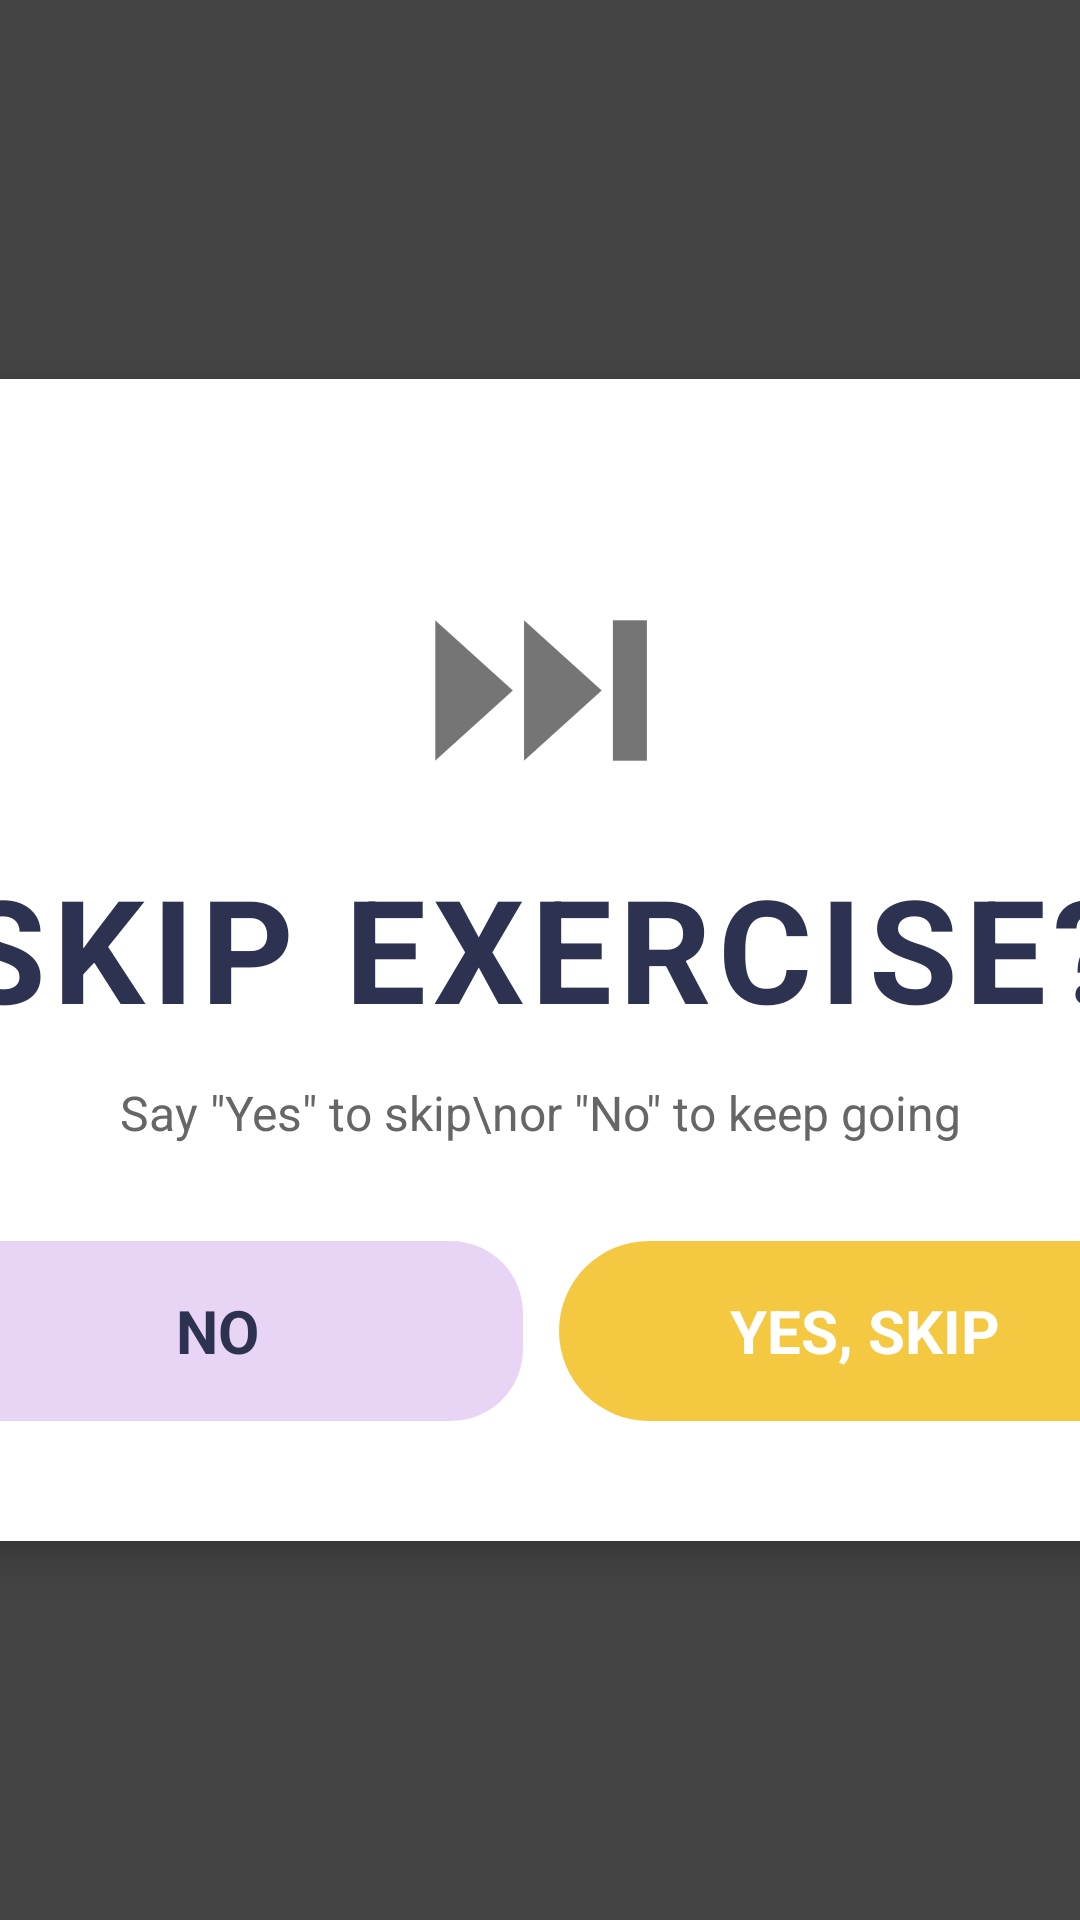

Produce the Android XML layout that renders to this screen, including the resource entries it uses.
<!-- AndroidManifest.xml: application theme Theme.RoboMove -->
<!-- res/layout/dialog_skip_confirmation.xml -->
<?xml version="1.0" encoding="utf-8"?>
<androidx.constraintlayout.widget.ConstraintLayout
    xmlns:android="http://schemas.android.com/apk/res/android"
    xmlns:app="http://schemas.android.com/apk/res-auto"
    android:layout_width="match_parent"
    android:layout_height="match_parent"
    android:background="#BB000000">

    <androidx.cardview.widget.CardView
        android:layout_width="500dp"
        android:layout_height="wrap_content"
        app:cardCornerRadius="28dp"
        app:cardElevation="8dp"
        app:cardBackgroundColor="@color/robomove_white"
        app:layout_constraintTop_toTopOf="parent"
        app:layout_constraintBottom_toBottomOf="parent"
        app:layout_constraintStart_toStartOf="parent"
        app:layout_constraintEnd_toEndOf="parent">

        <LinearLayout
            android:layout_width="match_parent"
            android:layout_height="wrap_content"
            android:orientation="vertical"
            android:gravity="center"
            android:padding="40dp">

            
            <TextView
                android:layout_width="wrap_content"
                android:layout_height="wrap_content"
                android:text="⏭"
                android:textSize="80sp"/>

            
            <TextView
                android:layout_width="wrap_content"
                android:layout_height="wrap_content"
                android:text="SKIP EXERCISE?"
                android:textColor="@color/robomove_navy"
                android:textSize="48sp"
                android:textStyle="bold"
                android:letterSpacing="0.05"
                android:layout_marginTop="8dp"/>

            
            <TextView
                android:layout_width="wrap_content"
                android:layout_height="wrap_content"
                android:layout_marginTop="12dp"
                android:layout_marginBottom="32dp"
                android:gravity="center"
                android:lineSpacingMultiplier="1.3"
                android:text='Say "Yes" to skip\nor "No" to keep going'
                android:textColor="#666666"
                android:textSize="16sp"/>

            
            <LinearLayout
                android:layout_width="match_parent"
                android:layout_height="wrap_content"
                android:orientation="horizontal">

                
                <TextView
                    android:id="@+id/btn_skip_no"
                    android:layout_width="0dp"
                    android:layout_height="60dp"
                    android:layout_weight="1"
                    android:text="NO"
                    android:textColor="@color/robomove_navy"
                    android:textSize="20sp"
                    android:textStyle="bold"
                    android:gravity="center"
                    android:background="@drawable/bg_rule_card"
                    android:layout_marginEnd="12dp"/>

                
                <TextView
                    android:id="@+id/btn_skip_yes"
                    android:layout_width="0dp"
                    android:layout_height="60dp"
                    android:layout_weight="1"
                    android:text="YES, SKIP"
                    android:textColor="@color/robomove_white"
                    android:textSize="20sp"
                    android:textStyle="bold"
                    android:gravity="center"
                    android:background="@drawable/bg_button_yellow"/>

            </LinearLayout>

        </LinearLayout>

    </androidx.cardview.widget.CardView>

</androidx.constraintlayout.widget.ConstraintLayout>
<!-- resources referenced by this layout -->
<resources>
  <color name="robomove_navy">#2D3250</color>
  <color name="robomove_white">#FFFFFF</color>
  <!-- drawable bg_button_yellow (drawable) -->
  <?xml version="1.0" encoding="utf-8"?>
  <shape xmlns:android="http://schemas.android.com/apk/res/android"
      android:shape="rectangle">
      <solid android:color="#F5C842" />
      <corners android:radius="50dp" />
  </shape>
  <!-- drawable bg_rule_card (drawable) -->
  <?xml version="1.0" encoding="utf-8"?>
  <shape xmlns:android="http://schemas.android.com/apk/res/android"
      android:shape="rectangle">
      <solid android:color="#E8D5F5" />
      <corners android:radius="24dp" />
  </shape>
  <style name="Theme.RoboMove" parent="Theme.MaterialComponents.DayNight.NoActionBar">
          <item name="colorPrimary">@color/robomove_navy</item>
          <item name="colorPrimaryVariant">@color/robomove_navy</item>
          <item name="colorOnPrimary">@color/robomove_white</item>
          <item name="colorSecondary">@color/robomove_yellow</item>
          <item name="android:windowBackground">@color/robomove_white</item>
      </style>
  <color name="robomove_yellow">#F5C842</color>
</resources>
